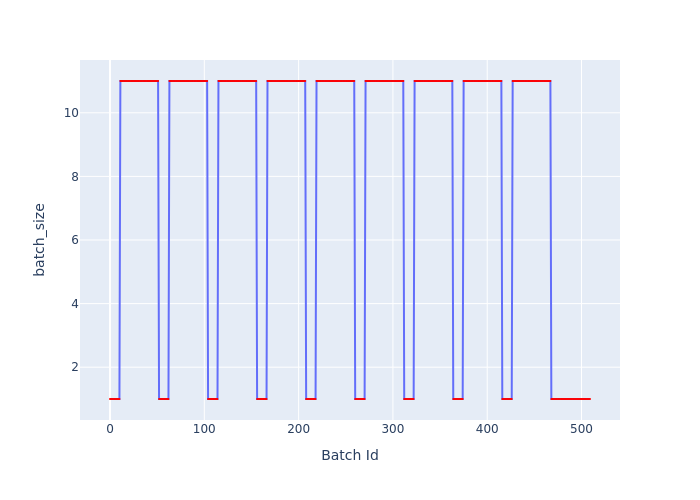

The table this chart was drawn from, first rows:
Batch Id, batch_size
0, 1
1, 1
2, 1
3, 1
4, 1
5, 1
6, 1
7, 1
8, 1
9, 1
10, 1
11, 11
12, 11
13, 11
14, 11
15, 11
16, 11
17, 11
18, 11
19, 11
20, 11
21, 11
22, 11
23, 11
24, 11
25, 11
26, 11
27, 11
28, 11
29, 11
30, 11
31, 11
32, 11
33, 11
34, 11
35, 11
36, 11
37, 11
38, 11
39, 11
40, 11
41, 11
42, 11
43, 11
44, 11
45, 11
46, 11
47, 11
48, 11
49, 11
50, 11
51, 11
52, 1
53, 1
54, 1
55, 1
56, 1
57, 1
58, 1
59, 1
... 450 more rows
